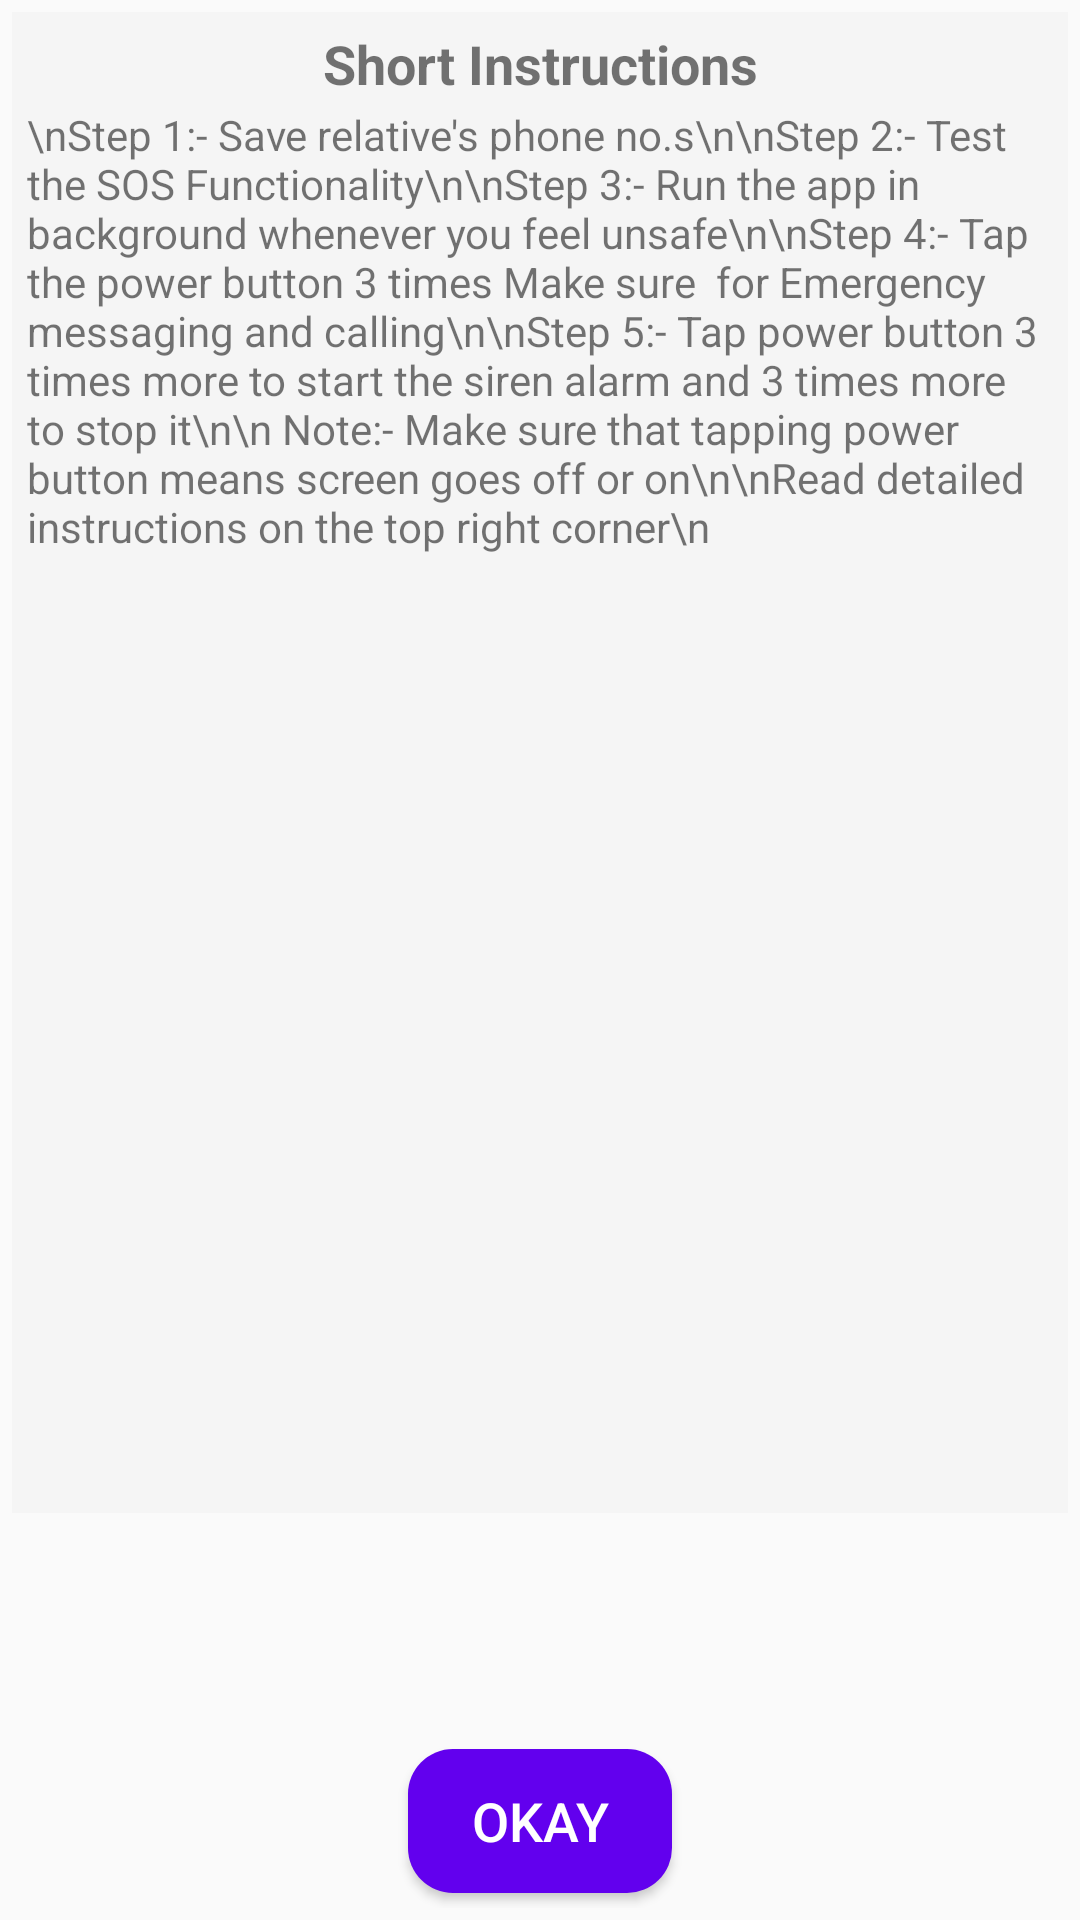

Layout XML and referenced resources for this Android screen:
<!-- AndroidManifest.xml: application theme AppTheme -->
<!-- res/layout/custom_dialog.xml -->
<?xml version="1.0" encoding="utf-8"?>
<LinearLayout xmlns:android="http://schemas.android.com/apk/res/android"
    android:layout_width="match_parent"
    android:layout_height="match_parent"
    android:orientation="vertical"
    android:padding="4dp">
    <TextView
        android:id="@+id/headings"
        android:layout_width="match_parent"
        android:layout_height="wrap_content"
        android:text="Short Instructions"
        android:textStyle="bold"
        android:textSize="18dp"
        android:gravity="center_horizontal"
        android:paddingTop="5dp"
        android:background="@color/lightGray"
        />
    <ScrollView
        android:layout_width="match_parent"
        android:layout_height="0dp"
        android:layout_weight="6"
        android:background="@color/lightGray">

        <TextView
            android:id="@+id/textFormodal"
            android:layout_width="match_parent"
            android:layout_height="wrap_content"
            android:gravity="start"
            android:inputType="textMultiLine"
            android:paddingRight="2dp"
            android:paddingLeft="5dp"
            android:paddingTop="2dp"
            android:text="\nStep 1:- Save relative's phone no.s\n\nStep 2:- Test the SOS Functionality\n\nStep 3:- Run the app in background whenever you feel unsafe\n\nStep 4:- Tap the power button 3 times Make sure  for Emergency messaging and calling\n\nStep 5:- Tap power button 3 times more to start the siren alarm and 3 times more to stop it\n\n Note:- Make sure that tapping power button means screen goes off or on\n\nRead detailed instructions on the top right corner\n"
            android:textAlignment="textStart"
            android:textSize="14sp" />

    </ScrollView>

    <LinearLayout
        android:layout_width="match_parent"
        android:layout_height="0dp"
        android:layout_marginTop="0dp"
        android:layout_weight="1"
        android:layout_marginBottom="0dp"
        android:orientation="horizontal">

        <CheckBox
            android:id="@+id/checkBox"
            android:layout_width="wrap_content"
            android:layout_height="wrap_content"
            android:layout_gravity="center"
            android:layout_marginStart="4dp"
            android:layout_marginLeft="4dp"
            android:layout_marginTop="2dp"
            android:layout_marginBottom="2dp"
            android:enabled="false"
            android:textColor="@color/colorPrimary"
            android:visibility="invisible" />

        <TextView
            android:id="@+id/checkBoxText"
            android:layout_width="wrap_content"
            android:layout_height="wrap_content"
            android:layout_gravity="center"
            android:layout_marginTop="2dp"
            android:enabled="false"
            android:text="TextView"
            android:visibility="invisible" />


    </LinearLayout>

    <Button
        android:id="@+id/btn_okay"
        android:layout_width="wrap_content"
        android:layout_height="wrap_content"
        android:layout_gravity="center_horizontal"
        android:layout_marginBottom="5dp"
        android:clickable="true"
        android:focusable="true"
        android:foreground="?android:attr/selectableItemBackground"
        android:background="@drawable/button"
        android:backgroundTint="@color/colorPrimary"
        android:text="Okay"
        android:textColor="#ffffff"
        android:textSize="18sp" />
</LinearLayout>
<!-- resources referenced by this layout -->
<resources>
  <color name="colorPrimary">#6200EE</color>
  <color name="lightGray">#F5F5F5</color>
  <!-- drawable button (drawable) -->
  <?xml version="1.0" encoding="utf-8"?>
  <shape xmlns:android="http://schemas.android.com/apk/res/android"
      android:shape="rectangle">
      <solid
          android:color="@color/colorPrimaryDark"
          />
      <corners
          android:radius="15dp"
          />
  </shape>
  <style name="AppTheme" parent="Theme.AppCompat.Light.NoActionBar">
          
          <item name="colorPrimary">@color/colorPrimary</item>
          <item name="colorPrimaryDark">@color/colorPrimaryDark</item>
          <item name="colorAccent">@color/colorAccent</item>
      </style>
  <color name="colorPrimaryDark">#202f65</color>
  <color name="colorAccent">#202f65</color>
</resources>
